Run: headless pygame with SDL's dummy video driver; simulated clock (each Clock.tick advances the game by its frame time, no real sleeping); random seed 0; keys injected as events and as key.get_pressed() state; no mouse input.
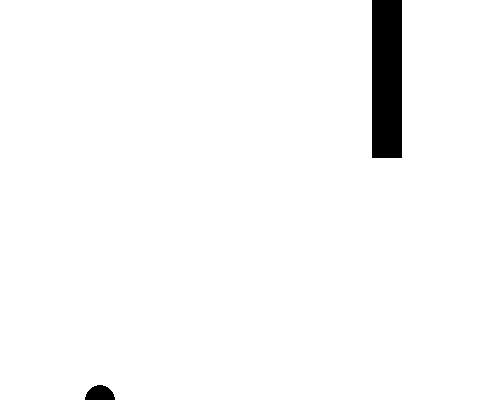
Frame 1 of 4 · flips 1–60 · no input
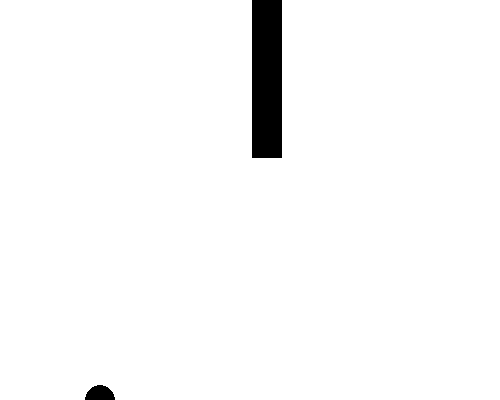
Frame 2 of 4 · flips 61–180 · tapped SPACE, RETURN · held RIGHT (→), D
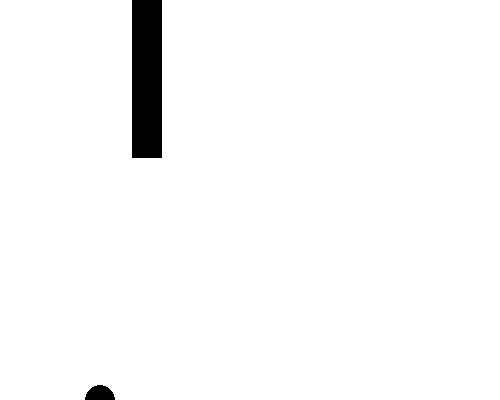
Frame 3 of 4 · flips 181–300 · held DOWN (↓), S
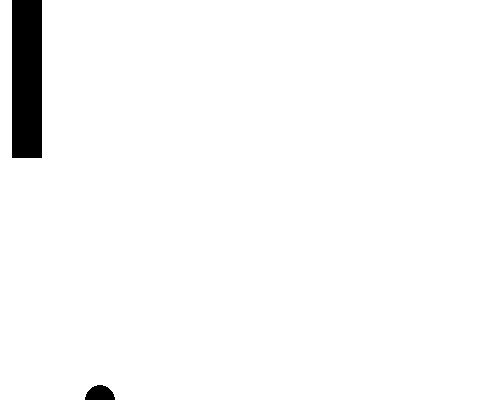
Frame 4 of 4 · flips 301–420 · held LEFT (←), A, UP (↑), W

The pygame program that drew these frames:

#The flappybird game
#!/usr/bin/env python
import pygame
import random

pygame.init()
class FlappyBird:
	width = 500
	height = 400
	window = pygame.display.set_mode((width, height))
	pygame.display.set_caption("Flappy Bird")

	#bird spawn position
	x_pos = width // 5
	y_pos = height // 2
	y_init = y_pos
	gravity = 1
	velocity = 0
	clock = pygame.time.Clock()
	run = False
	upForce = 5

	def flyBird(self):
		self.fps = 50
		#ariables for pipe(initial)
		self.pipe_ax = random.randint(0, self.width)
		self.pipe_ay = 0
		self.pipe_bx = self.pipe_ax
		self.pipe_by = self.height
		self.pipeA_length = random.randint(60, 200)
		self.pipeB_length = -random.randint(60, 200)
		self.pipe_width = 30

		while not self.run:
			for event in pygame.event.get():
				print(event)
				if event.type == pygame.QUIT:
					self.run = True
				#adding movements
				if event.type == pygame.KEYDOWN:
					if event.key == pygame.K_SPACE:
						self.velocity += -self.gravity*15

			self.window.fill((130,255,255))
			#adding gravity
			self.velocity += self.gravity
			self.y_pos += self.velocity

			#changing pipe x-coordinate
			self.pipe_ax -= 2
			self.pipe_bx -= 2

			print("Pipe a x-coordinate: ", self.pipe_ax)
			print("Pipe a y-coordinate: ", self.pipe_ay)
			print("Pipe b x-coordinate: ", self.pipe_bx)
			print("Pipe b y-coordinate: ", self.pipe_by)
			#Adding pipes
			self.window.fill((255,255,255))
			pygame.draw.rect(self.window, (0,0,0), [self.pipe_ax, self.pipe_ay, self.pipe_width, self.pipeA_length])
			pygame.draw.rect(self.window, (0,0,0), [self.pipe_bx, self.pipe_by, self.pipe_width, self.pipeB_length])
			pygame.display.update()

			#pipe spawn point
			if self.pipe_ax <= 0:
				self.pipe_ax = self.width
				self.pipeA_length = random.randint(70,200)
			if self.pipe_bx <= 0:
				self.pipe_bx = self.width
				self.pipeB_length = -random.randint(70,200)

			#keeping the bird on screen
			if self.y_pos > self.height:
				self.y_pos = self.height
				self.velocity = 0
			if self.y_pos <= 0:
				self.y_pos = self.height
				self.velocity = 0
			#Bird
			pygame.draw.circle(self.window, (0,0,0), [self.x_pos, self.y_pos], 15)
			pygame.display.update()
			self.clock.tick(self.fps)

#Main Class Method call
start_game = FlappyBird()
start_game.flyBird()
pygame.quit()
